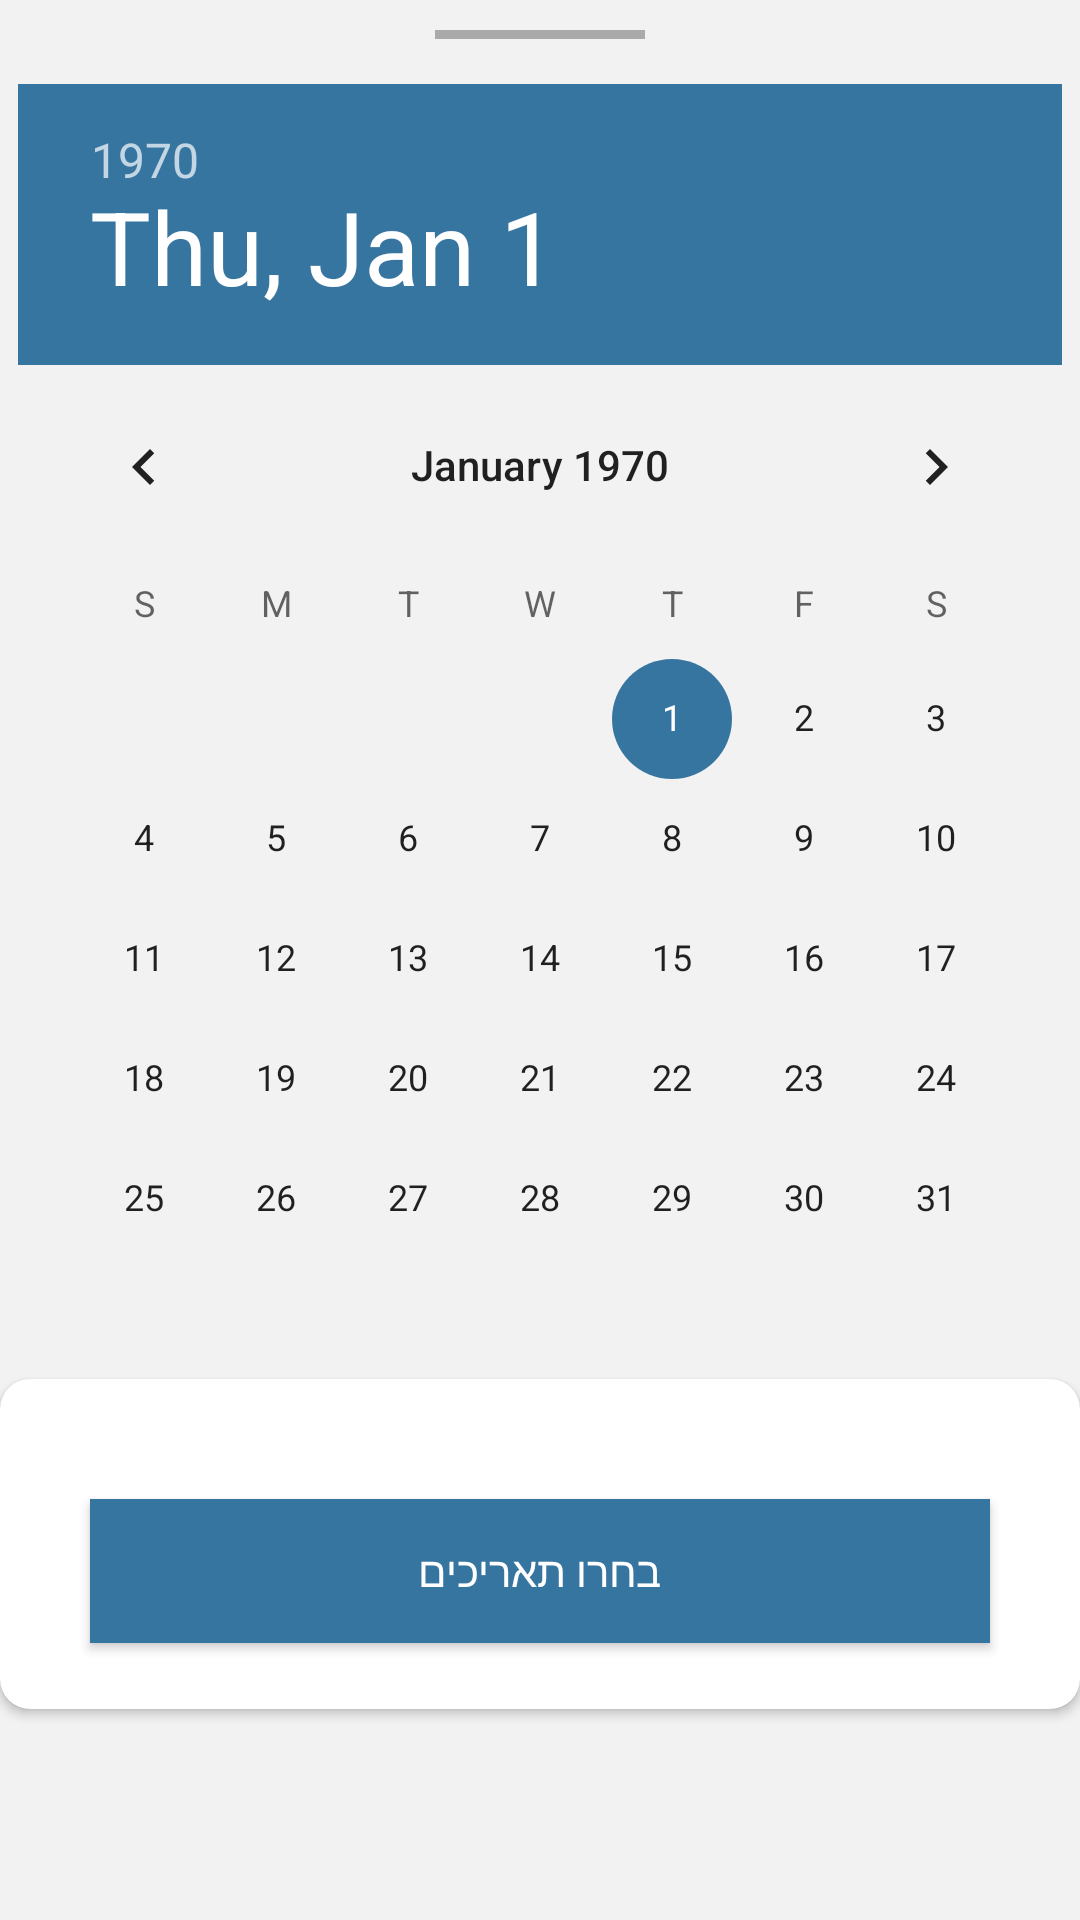

Write the Android layout XML for this screen, with the resource values it uses.
<!-- AndroidManifest.xml: application theme Theme.VacationApp -->
<!-- res/layout/pick_date_bottom_sheet.xml -->
<?xml version="1.0" encoding="utf-8"?>
<LinearLayout xmlns:android="http://schemas.android.com/apk/res/android"
    android:layout_width="match_parent"
    xmlns:app="http://schemas.android.com/apk/res-auto"
    android:orientation="vertical"
    android:background="@color/lightGrey"
    android:layout_height="wrap_content">

    <View
        android:layout_width="70dp"
        android:layout_marginTop="10dp"
        android:layout_gravity="center_horizontal"
        android:background="@android:color/darker_gray"
        android:layout_height="3dp"/>

    <DatePicker
        android:layout_width="wrap_content"
        android:layout_marginTop="15dp"
        android:layout_gravity="center_horizontal"
        android:datePickerMode="calendar"
        android:calendarViewShown="true"
        android:id="@+id/datePicker"
        android:layout_height="wrap_content"/>

    <androidx.cardview.widget.CardView
        android:layout_width="match_parent"
        app:cardCornerRadius="10dp"
        android:background="@color/white"
        android:elevation="3dp"
        android:layout_height="110dp">

    <TextView
        android:layout_width="wrap_content"
        android:textStyle="bold"
        android:textColor="@color/black"
        android:layout_gravity="center_horizontal"
        android:layout_marginTop="15dp"
        android:id="@+id/date_picked_tv"
        android:layout_height="wrap_content"/>

    <Button
        android:layout_width="300dp"
        android:textColor="@color/white"
        android:text="בחרו תאריכים"
        android:layout_marginTop="40dp"
        android:id="@+id/date_picked_button"
        android:layout_height="wrap_content"
        android:layout_gravity="center_horizontal"
        app:backgroundTint="@color/starCommandBlue"
        android:background="@color/starCommandBlue"/>
    </androidx.cardview.widget.CardView>


</LinearLayout>
<!-- resources referenced by this layout -->
<resources>
  <color name="black">#000000</color>
  <color name="lightGrey">#f2f2f2f2</color>
  <color name="starCommandBlue">#3775A1</color>
  <color name="white">#ffffff</color>
  <style name="Theme.VacationApp" parent="Theme.MaterialComponents.DayNight.NoActionBar">
          <item name="colorPrimary">@color/maximumBlueGreen</item>
          <item name="colorPrimaryVariant">@color/oceanGreen</item>
          <item name="colorOnPrimary">@color/black</item>
  
          <item name="colorSecondary">@color/starCommandBlue</item>
          <item name="colorSecondaryVariant">@color/greenBlueCrayola</item>
          <item name="colorOnSecondary">@color/white</item>
          <item name="editTextBackground">@drawable/edit_text_background</item>
          <item name="android:editTextBackground">@drawable/edit_text_background</item>
          <item name="bottomNavigationStyle">@style/Widget.App.BottomNavigationView</item>
  
          <item name="windowActionBar">false</item>
          <item name="android:statusBarColor">@color/starCommandBlue</item>
          <item name="statusBarBackground">@color/starCommandBlue</item>
  
          <item name="fontFamily">@font/miriam_libre_font_family</item>
          <item name="android:windowSplashscreenContent" tools:targetApi="o">@color/greenBlueCrayola</item>
      </style>
  <color name="maximumBlueGreen">#42BABC</color>
  <color name="oceanGreen">#5DC799</color>
  <color name="greenBlueCrayola">#498FC1</color>
  <!-- drawable edit_text_background (drawable) -->
  <?xml version="1.0" encoding="utf-8"?>
  <shape android:shape="rectangle"
      xmlns:android="http://schemas.android.com/apk/res/android">
      <size android:width="330dp" android:height="50dp"/>
      <solid android:color="@color/lightGrey"/>
      <corners android:radius="10dp"/>
  </shape>
  <style name="Widget.App.BottomNavigationView" parent="Widget.MaterialComponents.BottomNavigationView.Colored">
          <item name="materialThemeOverlay">@style/ThemeOverlay.App.BottomNavigationView</item>
      </style>
  <style name="ThemeOverlay.App.BottomNavigationView" parent="">
          <item name="colorPrimary">?android:attr/windowBackground</item>
          <item name="colorOnPrimary">@color/gray</item>
          <item name="android:isSticky">true</item>
          <item name="iconTint">@color/white</item>
          <item name="android:layoutDirection">ltr</item>
          <item name="itemRippleColor">@color/oceanGreen</item>
      </style>
  <color name="gray">#808080</color>
</resources>
